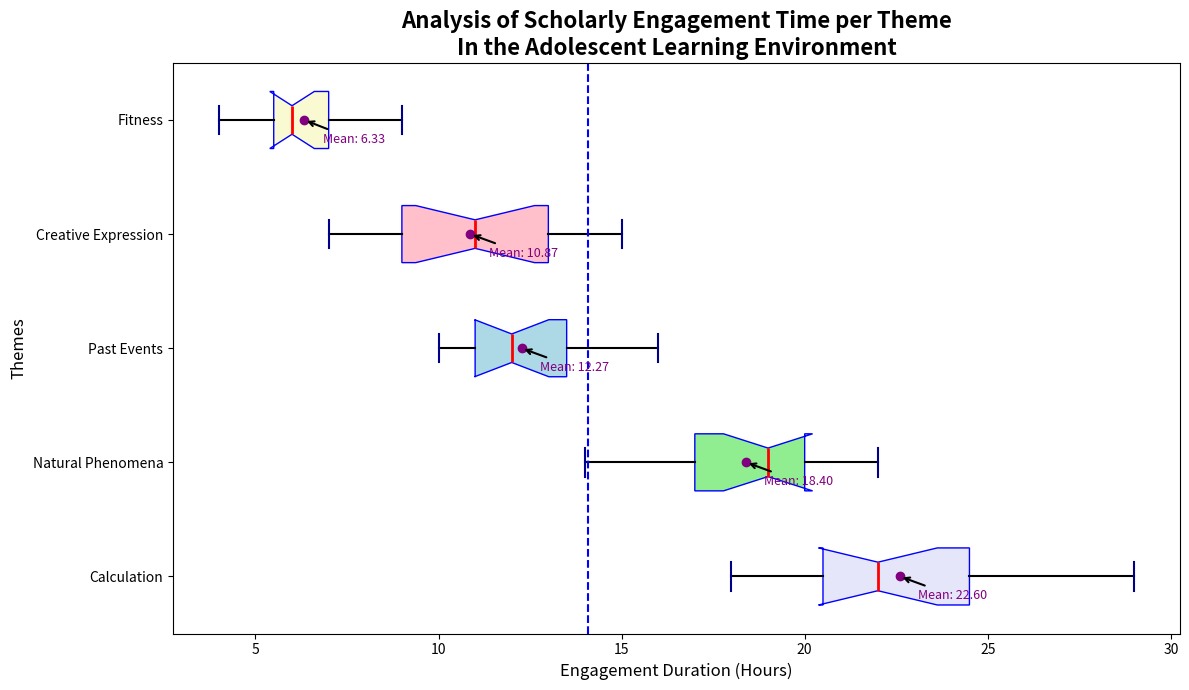

Recreate this plot in Python.
import matplotlib.pyplot as plt
import numpy as np

# Data for hours spent on each subject by students over a month
math_hours = [20, 22, 19, 21, 23, 24, 22, 21, 25, 26, 28, 29, 18, 20, 21]
science_hours = [18, 17, 16, 19, 20, 22, 21, 19, 18, 17, 15, 14, 19, 20, 21]
history_hours = [10, 12, 11, 13, 14, 15, 13, 14, 16, 11, 10, 12, 10, 11, 12]
art_hours = [8, 9, 7, 10, 12, 15, 14, 11, 13, 13, 11, 9, 8, 10, 13]
pe_hours = [5, 6, 7, 6, 8, 9, 7, 6, 5, 4, 5, 6, 6, 7, 8]

study_data = [math_hours, science_hours, history_hours, art_hours, pe_hours]

# Altered subject labels
subjects = ['Calculation', 'Natural Phenomena', 'Past Events', 'Creative Expression', 'Fitness']

plt.figure(figsize=(12, 7))
bp = plt.boxplot(study_data, vert=False, patch_artist=True, notch=True,
                 boxprops=dict(color='blue'),
                 medianprops=dict(color='red', linewidth=2),
                 whiskerprops=dict(color='black', linewidth=1.5),
                 capprops=dict(color='darkblue', linewidth=1.5),
                 flierprops=dict(marker='o', color='orange', markersize=8, linestyle='none', markeredgecolor='orange'))

colors = ['lavender', 'lightgreen', 'lightblue', 'pink', 'lightgoldenrodyellow']
for patch, color in zip(bp['boxes'], colors):
    patch.set_facecolor(color)

# Altered title and labels
plt.title('Analysis of Scholarly Engagement Time per Theme\nIn the Adolescent Learning Environment', fontsize=16, fontweight='bold')
plt.xlabel('Engagement Duration (Hours)', fontsize=12)
plt.ylabel('Themes', fontsize=12)

plt.yticks(range(1, len(subjects) + 1), subjects)

means = [np.mean(data_set) for data_set in study_data]
for idx, mean in enumerate(means, start=1):
    plt.scatter(mean, idx, color='purple', zorder=3)
    plt.annotate(f'Mean: {mean:.2f}', xy=(mean, idx), xytext=(mean + 0.5, idx - 0.2),
                 fontsize=9, color='purple', arrowprops=dict(facecolor='purple', arrowstyle='->', lw=1.5))

average_study_time = np.mean([item for sublist in study_data for item in sublist])
plt.axvline(average_study_time, color='blue', linestyle='--', linewidth=1.5)

plt.tight_layout()

plt.show()
